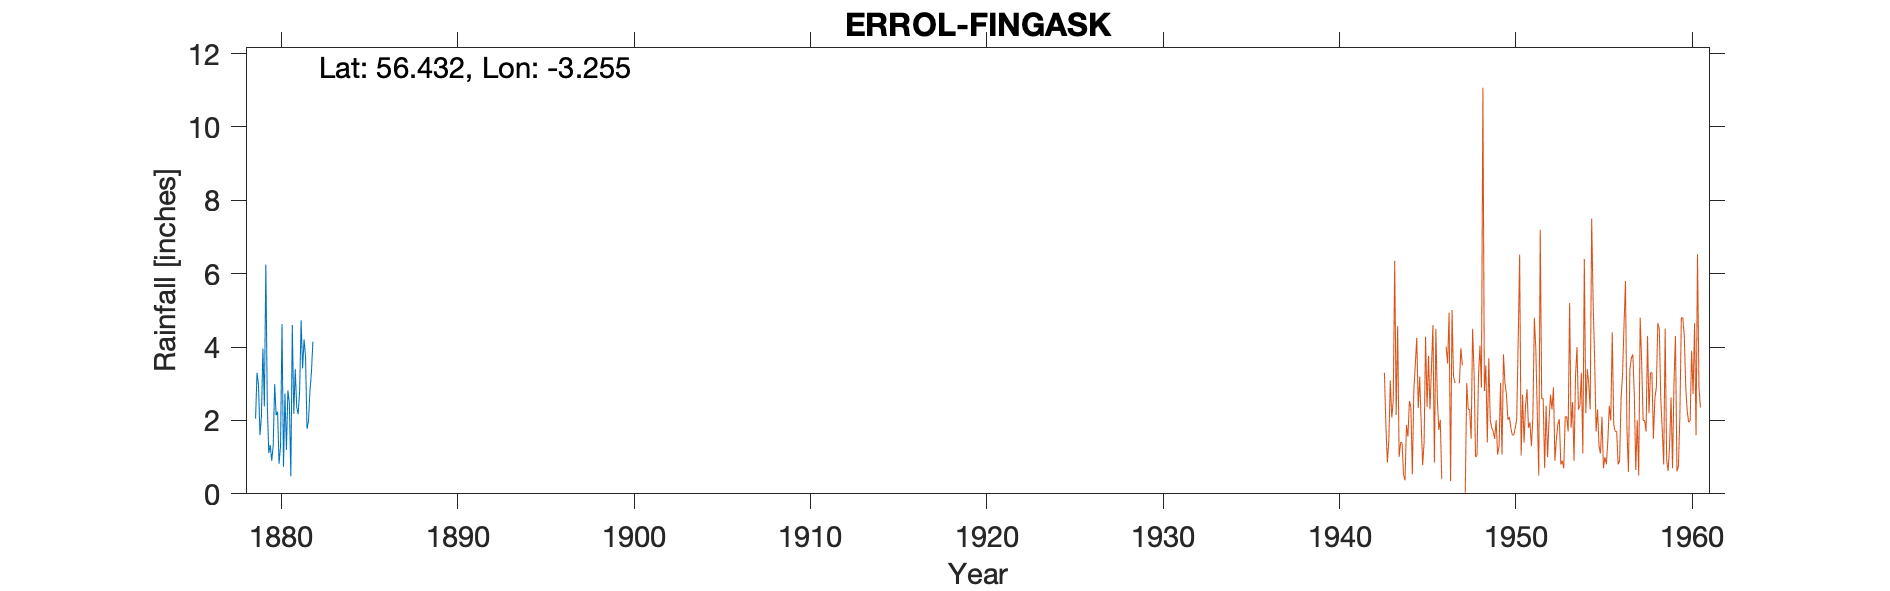

The table this chart was drawn from, first rows:
ERRAL (FINGASK), , , , , , , , , , , , , , , , , , , , 
Grid ref, NO227273, Long, -3.255, Lat, 56.43, Elevation, 550, ft, , , , , , , , , , , , 
Station no, 5573/1, , , , , , , , , , , , , , , , , , , 
, 1870, 1871, 1872, 1873, 1874, 1875, 1876, 1877, 1878, 1879, 1880, 1881, 1882, 1883, 1884, 1885, 1886, 1887, 1888, 1889
January, , , , , , , , , , 2.05, 1.31, 0.48, 1.97, , , , , , , 
February, , , , , , , , , , 3.3, 2.99, 4.6, 2.8, , , , , , , 
March, , , , , , , , , , 2.97, 2.14, 2.18, 3.31, , , , , , , 
April, , , , , , , , , , 1.6, 2.24, 3.4, 4.15, , , , , , , 
May, , , , , , , , , , 2.12, 0.82, 2.36, , , , , , , , 
June, , , , , , , , , , 3.96, 1.3, 2.17, 2.87, , , , , , , 
July, , , , , , , , , , 2.38, 4.63, 2.81, , , , , , , , 
August, , , , , , , , , , 6.25, 0.74, 4.73, , , , , , , , 
September, , , , , , , , , , 2.41, 2.73, 3.42, , , , , , , , 
October, , , , , , , , , , 1.11, 1.2, 4.21, , , , , , , , 
November, , , , , , , , , , 1.33, 2.82, 3.74, , , , , , , , 
December, , , , , , , , , , 0.9, 2.47, 1.77, , , , , , , , 
Total, , , , , , , , , , 30.38, 25.39, 35.87, , , , , , , , 
